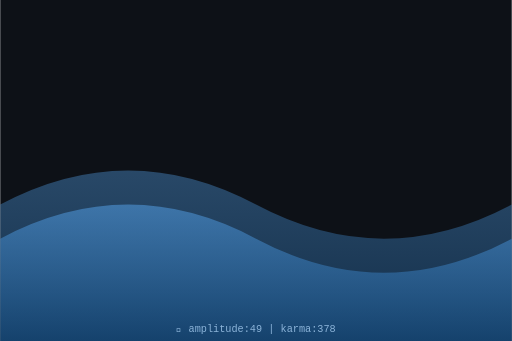
t = 0.00 s
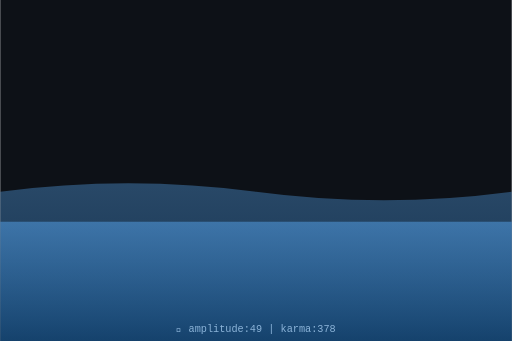
t = 0.75 s
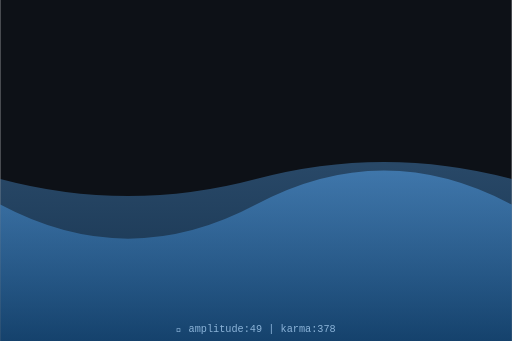
t = 1.50 s
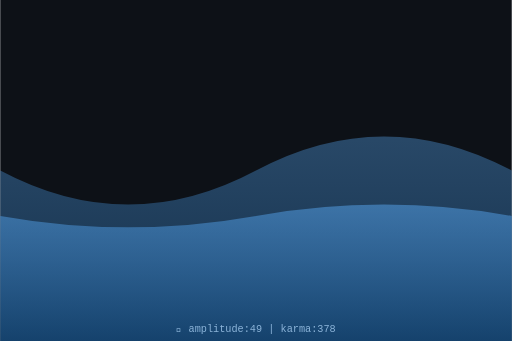
t = 2.00 s
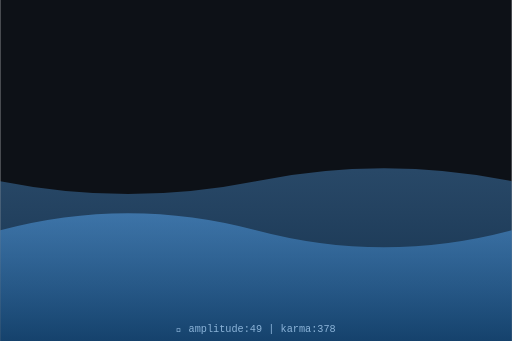
t = 2.63 s
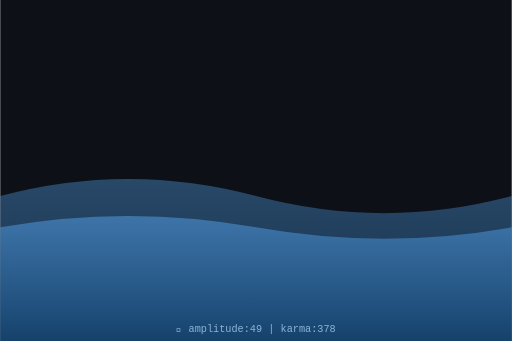
t = 3.50 s

The animated SVG that drew these frames (rendered in a browser with its animation timeline set to each time). Animation: 2 SMIL elements (animate=2); one cycle of 4.00 s, repeats indefinitely.

<svg xmlns="http://www.w3.org/2000/svg" viewBox="0 0 300 200" width="300" height="200">
  <defs>
    <linearGradient id="waveGrad" x1="0%" y1="0%" x2="0%" y2="100%">
      <stop offset="0%" style="stop-color:hsl(209,70%,60%);stop-opacity:0.8"/>
      <stop offset="100%" style="stop-color:hsl(209,70%,30%);stop-opacity:0.9"/>
    </linearGradient>
  </defs>
  <rect width="300" height="200" fill="#0d1117"/>
  <path d="M0,120 Q75,80 150,120 T300,120 L300,200 L0,200 Z" fill="url(#waveGrad)" opacity="0.5">
    <animate attributeName="d" dur="4s" repeatCount="indefinite"
      values="M0,120 Q75,80 150,120 T300,120 L300,200 L0,200 Z;
              M0,100 Q75,140 150,100 T300,100 L300,200 L0,200 Z;
              M0,120 Q75,80 150,120 T300,120 L300,200 L0,200 Z"/>
  </path>
  <path d="M0,140 Q75,100 150,140 T300,140 L300,200 L0,200 Z" fill="url(#waveGrad)" opacity="0.7">
    <animate attributeName="d" dur="3s" repeatCount="indefinite"
      values="M0,140 Q75,100 150,140 T300,140 L300,200 L0,200 Z;
              M0,120 Q75,160 150,120 T300,120 L300,200 L0,200 Z;
              M0,140 Q75,100 150,140 T300,140 L300,200 L0,200 Z"/>
  </path>
  <text x="150" y="195" text-anchor="middle" font-family="monospace" font-size="6" fill="hsl(209,50%,70%)">
    🌊 amplitude:49 | karma:378
  </text>
</svg>
